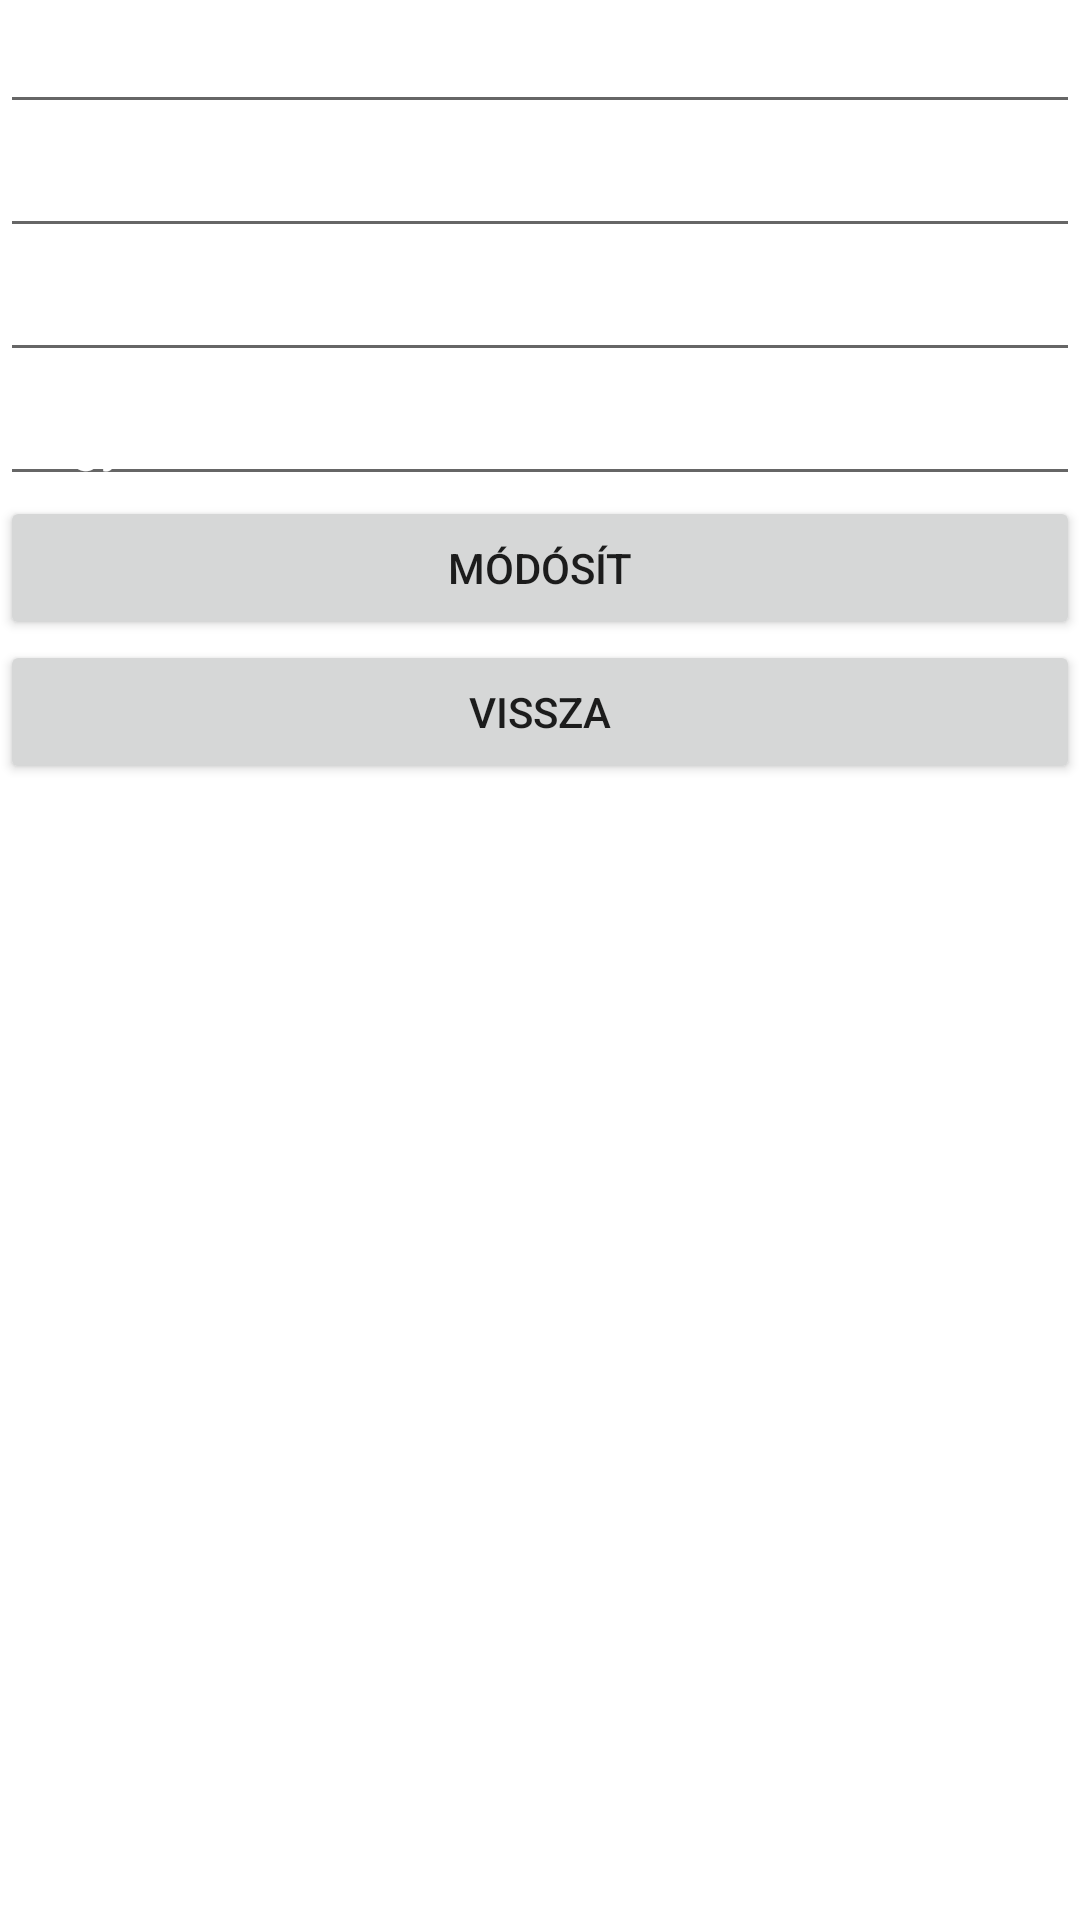

Reconstruct the res/layout file that produces this screen, plus the resources it refers to.
<!-- AndroidManifest.xml: application theme Theme.AndoridSQLite -->
<!-- res/layout/activity_modositas.xml -->
<?xml version="1.0" encoding="utf-8"?>
<LinearLayout xmlns:android="http://schemas.android.com/apk/res/android"
    xmlns:app="http://schemas.android.com/apk/res-auto"
    xmlns:tools="http://schemas.android.com/tools"
    android:layout_width="match_parent"
    android:layout_height="match_parent"
    tools:context=".ModositasActivity"
    android:orientation="vertical"
    android:background="@drawable/mario3">


    <EditText
        android:layout_width="match_parent"
        android:layout_height="wrap_content"
        android:hint="ID"
        android:id="@+id/editTextIDMod"
        android:inputType="number"
        android:textColor="@color/white"
        android:textColorHint="@color/white"/>

    <EditText
        android:layout_width="match_parent"
        android:layout_height="wrap_content"
        android:hint="Vezetéknév"
        android:id="@+id/editTextVezNevMod"
        android:textColor="@color/white"
        android:textColorHint="@color/white"
        />

    <EditText
        android:layout_width="match_parent"
        android:layout_height="wrap_content"
        android:hint="Keresztnév"
        android:id="@+id/editTextKerNevMod"
        android:textColor="@color/white"
        android:textColorHint="@color/white"
        />
    <EditText
        android:layout_width="match_parent"
        android:layout_height="wrap_content"
        android:hint="Jegy"
        android:id="@+id/editTextJegyMod"
        android:inputType="number"
        android:maxLength="1"
        android:textColor="@color/white"
        android:textColorHint="@color/white"/>

    <Button
        android:layout_width="match_parent"
        android:layout_height="wrap_content"
        android:text="Módósít"
        android:id="@+id/ButtonModositMod"/>

    <Button
        android:layout_width="match_parent"
        android:layout_height="wrap_content"
        android:text="Vissza"
        android:id="@+id/ButtonVisszaMod"/>
</LinearLayout>
<!-- resources referenced by this layout -->
<resources>
  <style name="Theme.AndoridSQLite" parent="Theme.MaterialComponents.DayNight.NoActionBar">
          
          <item name="colorPrimary">@color/purple_500</item>
          <item name="colorPrimaryVariant">@color/purple_700</item>
          <item name="colorOnPrimary">@color/white</item>
          
          <item name="colorSecondary">@color/teal_200</item>
          <item name="colorSecondaryVariant">@color/teal_700</item>
          <item name="colorOnSecondary">@color/black</item>
          
          <item name="android:statusBarColor">?attr/colorPrimaryVariant</item>
          
          <item name="android:windowFullscreen">true</item>
      </style>
  <!-- not gathered from this repository: default colours our renderer supplied (Android Studio template values) -->
  <color name="purple_500">#FF6200EE</color>
  <color name="purple_700">#FF3700B3</color>
  <color name="teal_200">#FF03DAC5</color>
  <color name="teal_700">#FF018786</color>
  <color name="black">#FF000000</color>
  <color name="white">#FFFFFFFF</color>
</resources>
